2-way image classification set "surface_dataset" from GitHub (hpcgarage/surface_dataset); label vocabulary: bad surface, good surface.

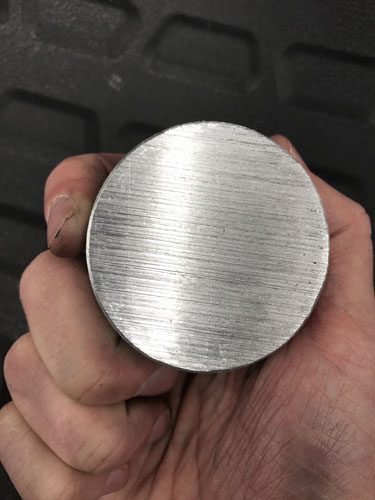
Label: bad surface

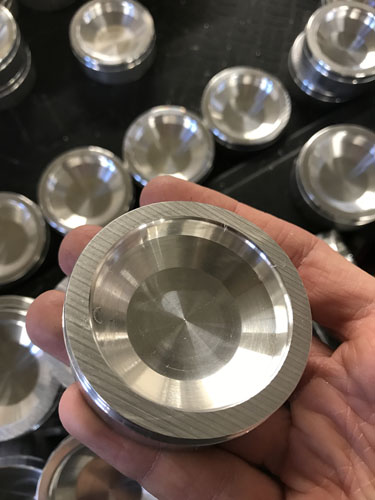
Label: bad surface

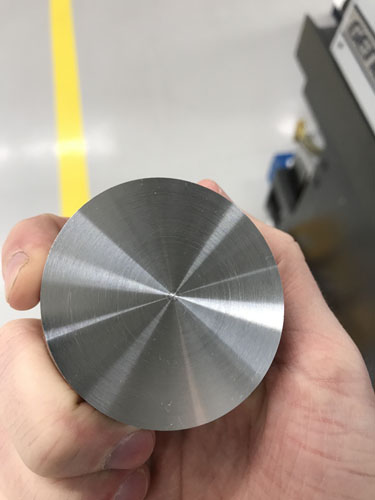
Label: good surface

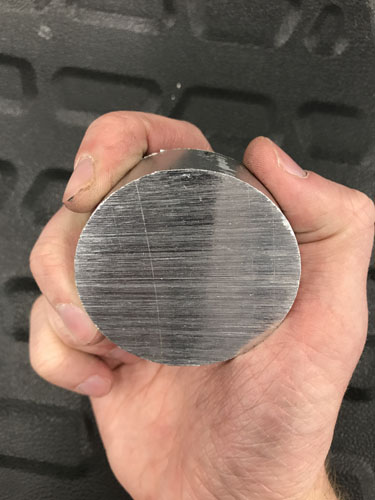
Label: bad surface

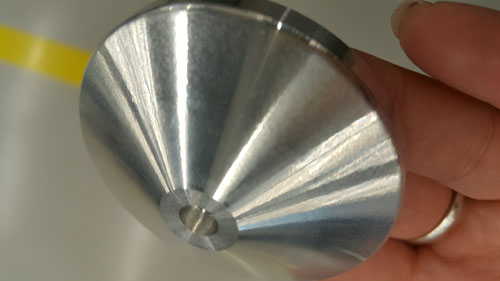
Label: good surface

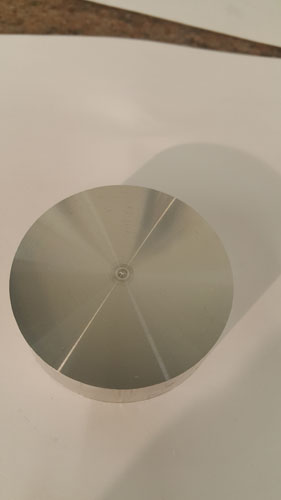
Label: good surface
